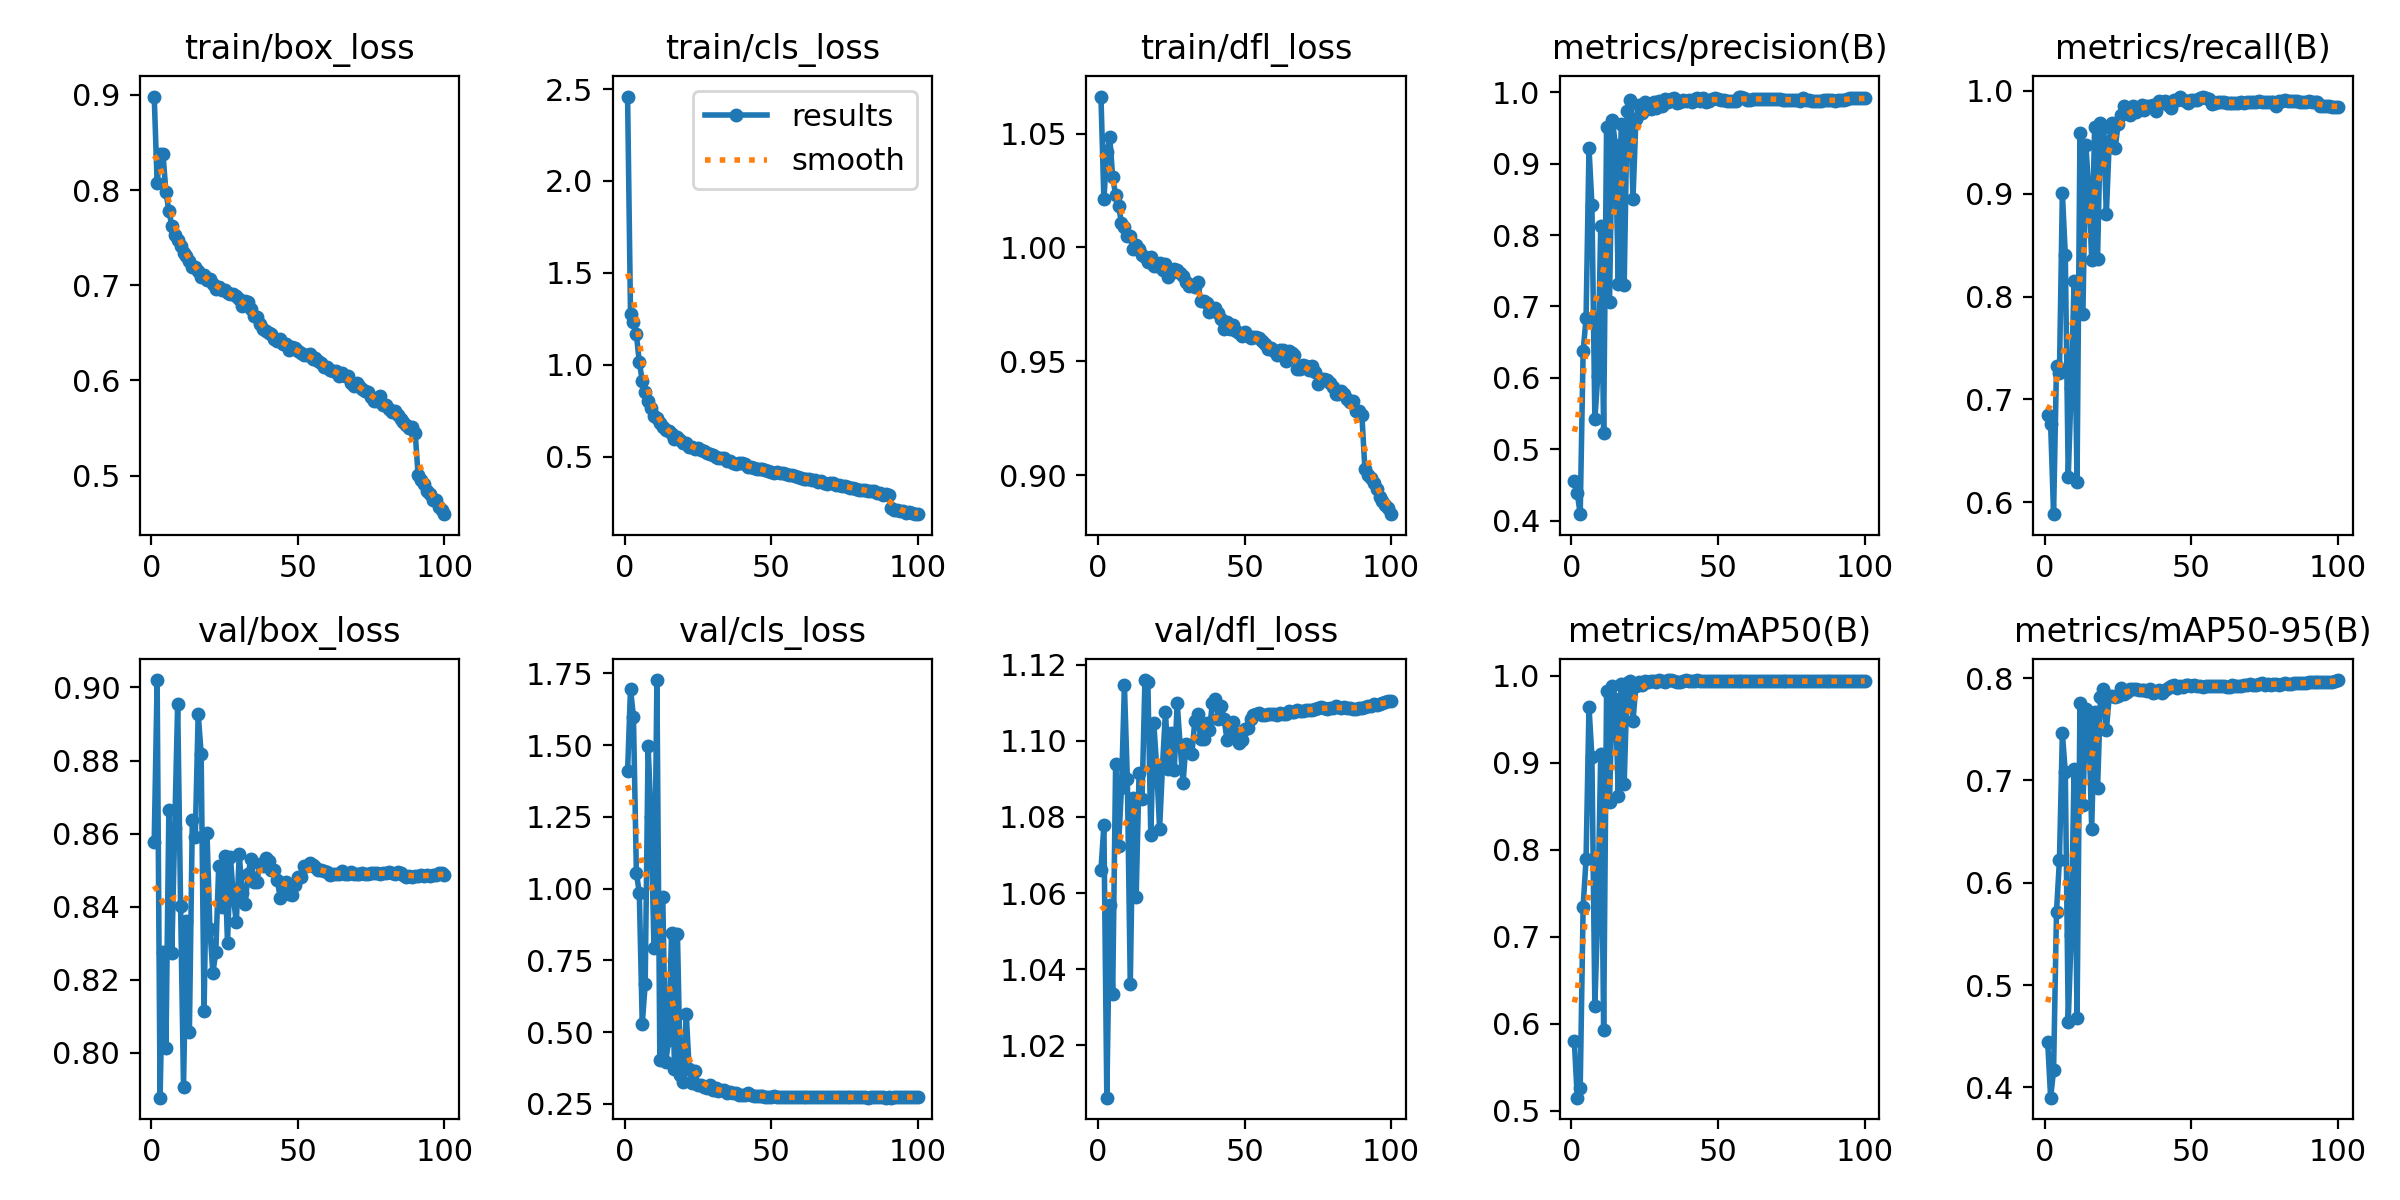

The table this chart was drawn from, first rows:
epoch, time, train/box_loss, train/cls_loss, train/dfl_loss, metrics/precision(B), metrics/recall(B), metrics/mAP50(B), metrics/mAP50-95(B), val/box_loss, val/cls_loss, val/dfl_loss, lr/pg0, lr/pg1, lr/pg2
1, 334.3, 0.8982, 2.46, 1.066, 0.4562, 0.6848, 0.5797, 0.444, 0.8577, 1.408, 1.066, 0.00333, 0.00333, 0.00333
2, 730.6, 0.8078, 1.275, 1.021, 0.4389, 0.6758, 0.515, 0.39, 0.902, 1.697, 1.078, 0.006598, 0.006598, 0.006598
3, 995, 0.8383, 1.234, 1.042, 0.4092, 0.5885, 0.5261, 0.4168, 0.7876, 1.598, 1.006, 0.009799, 0.009799, 0.009799
4, 1259, 0.8377, 1.165, 1.049, 0.6371, 0.7326, 0.7346, 0.5718, 0.8274, 1.056, 1.057, 0.009703, 0.009703, 0.009703
5, 1576, 0.7979, 1.014, 1.031, 0.6836, 0.7256, 0.789, 0.6221, 0.8013, 0.984, 1.034, 0.009604, 0.009604, 0.009604
6, 1893, 0.7783, 0.9124, 1.023, 0.922, 0.901, 0.9641, 0.7459, 0.8664, 0.5279, 1.094, 0.009505, 0.009505, 0.009505
7, 2158, 0.7624, 0.8501, 1.018, 0.8421, 0.8403, 0.9061, 0.7082, 0.8273, 0.6667, 1.072, 0.009406, 0.009406, 0.009406
8, 2470, 0.7529, 0.8025, 1.011, 0.542, 0.6248, 0.62, 0.4644, 0.8614, 1.496, 1.088, 0.009307, 0.009307, 0.009307
9, 2700, 0.7472, 0.7646, 1.009, 0.6026, 0.7113, 0.7285, 0.5491, 0.8956, 1.25, 1.115, 0.009208, 0.009208, 0.009208
10, 3011, 0.7417, 0.7232, 1.005, 0.8124, 0.8154, 0.9099, 0.7114, 0.8403, 0.792, 1.09, 0.009109, 0.009109, 0.009109
11, 3240, 0.7343, 0.7078, 1.005, 0.5234, 0.6202, 0.5925, 0.4674, 0.7907, 1.727, 1.036, 0.00901, 0.00901, 0.00901
12, 3506, 0.7306, 0.6833, 0.9995, 0.9519, 0.9589, 0.9824, 0.7752, 0.836, 0.4037, 1.085, 0.008911, 0.008911, 0.008911
13, 3771, 0.725, 0.6633, 1.001, 0.7063, 0.7831, 0.8549, 0.6763, 0.8057, 0.9713, 1.059, 0.008812, 0.008812, 0.008812
14, 4091, 0.7187, 0.643, 0.9991, 0.9608, 0.9476, 0.9881, 0.7696, 0.8638, 0.3957, 1.092, 0.008713, 0.008713, 0.008713
15, 4359, 0.7194, 0.6388, 0.9968, 0.9259, 0.9049, 0.9734, 0.7564, 0.8591, 0.4718, 1.085, 0.008614, 0.008614, 0.008614
16, 4627, 0.7147, 0.6217, 0.9957, 0.7318, 0.8361, 0.8616, 0.6529, 0.8928, 0.8467, 1.116, 0.008515, 0.008515, 0.008515
17, 4855, 0.7086, 0.5973, 0.9938, 0.9559, 0.9652, 0.9904, 0.7671, 0.8819, 0.3726, 1.115, 0.008416, 0.008416, 0.008416
18, 5118, 0.7112, 0.6067, 0.9959, 0.7302, 0.837, 0.8756, 0.6921, 0.8113, 0.8426, 1.075, 0.008317, 0.008317, 0.008317
19, 5346, 0.7054, 0.5882, 0.9917, 0.9743, 0.9692, 0.991, 0.7813, 0.86, 0.3491, 1.105, 0.008218, 0.008218, 0.008218
20, 5608, 0.7064, 0.5723, 0.9917, 0.9885, 0.9643, 0.9932, 0.7889, 0.8339, 0.3279, 1.093, 0.008119, 0.008119, 0.008119
21, 5836, 0.701, 0.5716, 0.993, 0.8508, 0.8803, 0.9478, 0.7494, 0.8218, 0.5649, 1.077, 0.00802, 0.00802, 0.00802
22, 6100, 0.6957, 0.5544, 0.9902, 0.9619, 0.9518, 0.9885, 0.7826, 0.8275, 0.3712, 1.094, 0.007921, 0.007921, 0.007921
23, 6329, 0.6977, 0.5518, 0.9928, 0.9828, 0.9689, 0.9925, 0.7827, 0.8511, 0.3242, 1.108, 0.007822, 0.007822, 0.007822
24, 6593, 0.6947, 0.5417, 0.987, 0.9708, 0.9442, 0.9887, 0.7812, 0.8399, 0.3634, 1.093, 0.007723, 0.007723, 0.007723
25, 6821, 0.6945, 0.5468, 0.9889, 0.9866, 0.9679, 0.9933, 0.7827, 0.8538, 0.315, 1.102, 0.007624, 0.007624, 0.007624
26, 7087, 0.6919, 0.5331, 0.9903, 0.98, 0.9763, 0.992, 0.7906, 0.83, 0.3159, 1.092, 0.007525, 0.007525, 0.007525
27, 7316, 0.6909, 0.5311, 0.99, 0.9771, 0.9858, 0.9939, 0.7846, 0.8535, 0.3102, 1.11, 0.007426, 0.007426, 0.007426
28, 7581, 0.6904, 0.5184, 0.9889, 0.9863, 0.9829, 0.9934, 0.7864, 0.8424, 0.3039, 1.099, 0.007327, 0.007327, 0.007327
29, 7809, 0.6886, 0.5123, 0.9875, 0.9785, 0.9767, 0.9926, 0.7897, 0.8357, 0.3142, 1.089, 0.007228, 0.007228, 0.007228
30, 8072, 0.686, 0.508, 0.9847, 0.9873, 0.9851, 0.9944, 0.7889, 0.8543, 0.2967, 1.099, 0.007129, 0.007129, 0.007129
31, 8299, 0.6782, 0.4958, 0.9832, 0.9812, 0.9798, 0.9934, 0.7896, 0.8437, 0.3061, 1.097, 0.00703, 0.00703, 0.00703
32, 8562, 0.6832, 0.4943, 0.9836, 0.9905, 0.9815, 0.9931, 0.7887, 0.8407, 0.2958, 1.097, 0.006931, 0.006931, 0.006931
33, 8790, 0.6823, 0.4895, 0.9825, 0.9866, 0.9862, 0.9946, 0.7887, 0.8488, 0.2968, 1.105, 0.006832, 0.006832, 0.006832
34, 9054, 0.6754, 0.4904, 0.985, 0.9905, 0.9819, 0.9944, 0.7883, 0.853, 0.2977, 1.107, 0.006733, 0.006733, 0.006733
35, 9283, 0.6679, 0.476, 0.9765, 0.9915, 0.9857, 0.9936, 0.7873, 0.8468, 0.2866, 1.1, 0.006634, 0.006634, 0.006634
36, 9548, 0.6669, 0.4768, 0.9766, 0.9847, 0.9858, 0.993, 0.7893, 0.8467, 0.2913, 1.1, 0.006535, 0.006535, 0.006535
37, 9777, 0.6597, 0.4661, 0.9758, 0.9864, 0.9863, 0.993, 0.7855, 0.8518, 0.2892, 1.105, 0.006436, 0.006436, 0.006436
38, 10042, 0.6539, 0.4617, 0.9715, 0.9889, 0.9805, 0.9941, 0.7865, 0.8512, 0.2879, 1.103, 0.006337, 0.006337, 0.006337
39, 10271, 0.652, 0.4633, 0.9726, 0.9884, 0.9902, 0.9948, 0.7885, 0.8532, 0.2812, 1.11, 0.006238, 0.006238, 0.006238
40, 10534, 0.6502, 0.4645, 0.9733, 0.9893, 0.9897, 0.9939, 0.7853, 0.8524, 0.2818, 1.111, 0.006139, 0.006139, 0.006139
41, 10762, 0.6488, 0.4571, 0.9713, 0.9865, 0.9907, 0.994, 0.7883, 0.8499, 0.2823, 1.106, 0.00604, 0.00604, 0.00604
42, 11027, 0.6435, 0.445, 0.9685, 0.9905, 0.9862, 0.9938, 0.7899, 0.85, 0.2863, 1.109, 0.005941, 0.005941, 0.005941
43, 11254, 0.6411, 0.445, 0.9643, 0.9923, 0.9835, 0.9944, 0.7922, 0.8472, 0.2824, 1.106, 0.005842, 0.005842, 0.005842
44, 11514, 0.6436, 0.439, 0.9672, 0.9883, 0.9915, 0.9938, 0.7931, 0.8423, 0.2791, 1.1, 0.005743, 0.005743, 0.005743
45, 11742, 0.6381, 0.4343, 0.9643, 0.9914, 0.9915, 0.9935, 0.7905, 0.8461, 0.2777, 1.104, 0.005644, 0.005644, 0.005644
46, 12006, 0.6378, 0.43, 0.9657, 0.9868, 0.9946, 0.9934, 0.792, 0.8466, 0.278, 1.105, 0.005545, 0.005545, 0.005545
47, 12234, 0.6321, 0.4304, 0.9635, 0.9877, 0.9908, 0.9934, 0.7909, 0.8433, 0.2781, 1.102, 0.005446, 0.005446, 0.005446
48, 12498, 0.6353, 0.429, 0.9625, 0.9911, 0.9907, 0.9933, 0.793, 0.8433, 0.2737, 1.099, 0.005347, 0.005347, 0.005347
49, 12727, 0.6341, 0.4206, 0.9611, 0.9925, 0.9882, 0.9934, 0.7931, 0.8459, 0.274, 1.1, 0.005248, 0.005248, 0.005248
50, 12992, 0.6306, 0.418, 0.9628, 0.99, 0.9911, 0.9934, 0.7927, 0.848, 0.275, 1.103, 0.005149, 0.005149, 0.005149
51, 13222, 0.6289, 0.4091, 0.9612, 0.9896, 0.9908, 0.9934, 0.7931, 0.8482, 0.2758, 1.103, 0.00505, 0.00505, 0.00505
52, 13486, 0.6264, 0.4178, 0.9602, 0.9888, 0.9915, 0.9935, 0.7923, 0.8511, 0.2743, 1.106, 0.004951, 0.004951, 0.004951
53, 13714, 0.6262, 0.4091, 0.9606, 0.9876, 0.9933, 0.9935, 0.7919, 0.8512, 0.2738, 1.107, 0.004852, 0.004852, 0.004852
54, 13979, 0.6279, 0.4086, 0.9607, 0.9883, 0.994, 0.9936, 0.7916, 0.8519, 0.2736, 1.107, 0.004753, 0.004753, 0.004753
55, 14207, 0.6222, 0.4042, 0.9603, 0.9879, 0.993, 0.9936, 0.7925, 0.8512, 0.2739, 1.107, 0.004654, 0.004654, 0.004654
56, 14468, 0.6235, 0.4022, 0.9587, 0.9879, 0.9923, 0.9935, 0.7927, 0.8508, 0.2726, 1.107, 0.004555, 0.004555, 0.004555
57, 14696, 0.6207, 0.3982, 0.9577, 0.994, 0.9875, 0.9935, 0.7919, 0.85, 0.2729, 1.107, 0.004456, 0.004456, 0.004456
58, 14961, 0.6181, 0.3926, 0.9555, 0.9927, 0.988, 0.9934, 0.792, 0.85, 0.2726, 1.107, 0.004357, 0.004357, 0.004357
59, 15190, 0.6145, 0.3908, 0.9557, 0.9915, 0.989, 0.9934, 0.792, 0.8496, 0.2728, 1.107, 0.004258, 0.004258, 0.004258
60, 15453, 0.6138, 0.3825, 0.9545, 0.9897, 0.9896, 0.9934, 0.7924, 0.8494, 0.2727, 1.107, 0.004159, 0.004159, 0.004159
... 40 more rows
